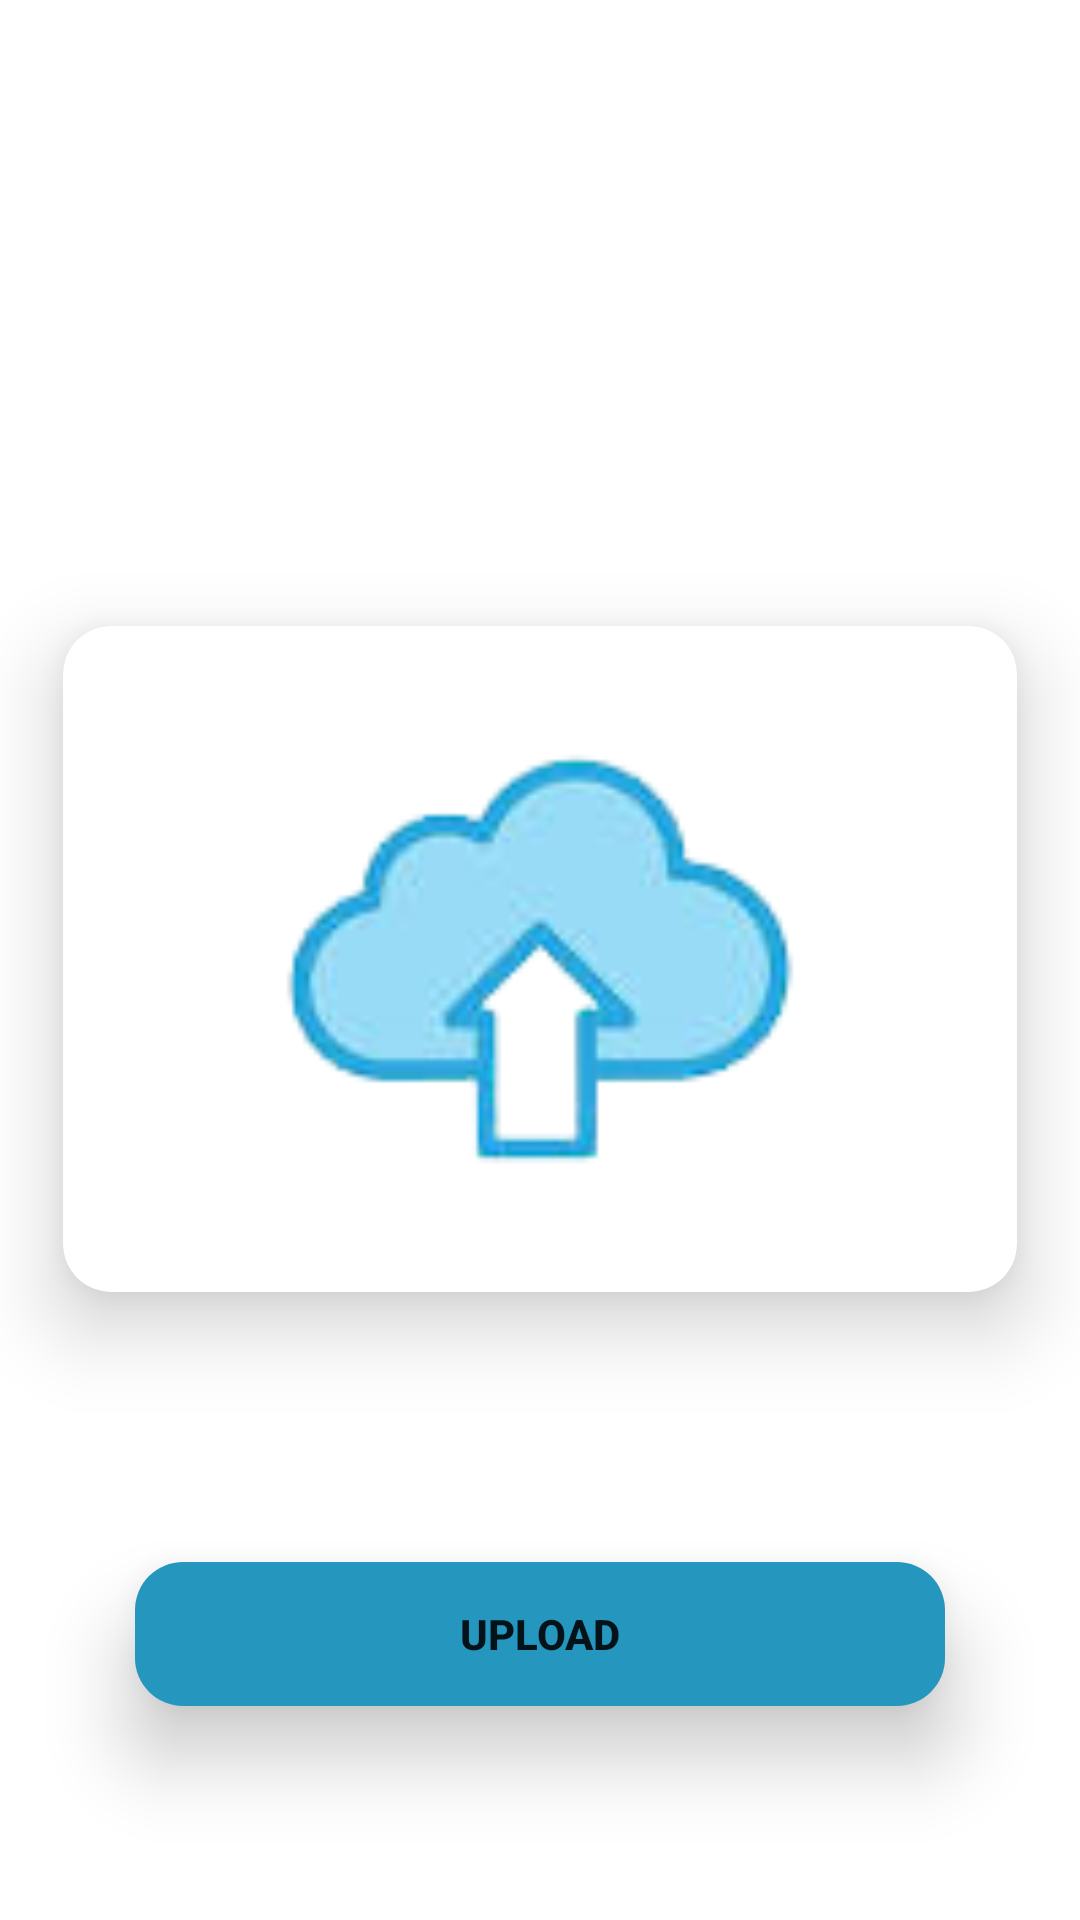

Android layout source for this screen:
<!-- AndroidManifest.xml: application theme Theme.MentorsApp -->
<!-- res/layout/activity_upload_images.xml -->
<?xml version="1.0" encoding="utf-8"?>
<androidx.constraintlayout.widget.ConstraintLayout xmlns:android="http://schemas.android.com/apk/res/android"
    xmlns:app="http://schemas.android.com/apk/res-auto"
    xmlns:tools="http://schemas.android.com/tools"
    android:layout_width="match_parent"
    android:layout_height="match_parent"
    tools:context=".UploadImages">
    <com.google.android.material.card.MaterialCardView
        android:id="@+id/imageCardView"
        android:layout_width="0dp"
        android:layout_height="280dp"
        android:layout_marginBottom="32dp"
        app:cardCornerRadius="16dp"
        app:cardElevation="16dp"
        app:cardUseCompatPadding="true"
        app:layout_constraintBottom_toTopOf="@+id/materialCardView2"
        app:layout_constraintEnd_toEndOf="parent"
        app:layout_constraintHorizontal_bias="0.5"
        app:layout_constraintStart_toStartOf="parent">

        <androidx.constraintlayout.widget.ConstraintLayout
            android:layout_width="match_parent"
            android:layout_height="match_parent">

            <ImageView
                android:id="@+id/imageView"
                android:layout_width="0dp"
                android:layout_height="0dp"
                app:layout_constraintBottom_toBottomOf="parent"
                app:layout_constraintEnd_toEndOf="parent"
                app:layout_constraintHorizontal_bias="0.0"
                app:layout_constraintStart_toStartOf="parent"
                app:layout_constraintTop_toTopOf="parent"
                app:layout_constraintVertical_bias="0.0"
                app:srcCompat="@drawable/image_upload" />


        </androidx.constraintlayout.widget.ConstraintLayout>

    </com.google.android.material.card.MaterialCardView>


    <com.google.android.material.card.MaterialCardView
        android:id="@+id/materialCardView2"
        android:layout_width="0dp"
        android:layout_height="wrap_content"
        android:layout_marginHorizontal="24dp"
        android:layout_marginBottom="-16dp"
        app:cardCornerRadius="16dp"
        app:cardElevation="16dp"
        app:cardUseCompatPadding="true"
        app:layout_constraintBottom_toTopOf="@+id/materialCardView3"
        app:layout_constraintEnd_toEndOf="parent"
        app:layout_constraintStart_toStartOf="parent">


        <androidx.appcompat.widget.AppCompatButton
            android:id="@+id/uploadBtn"
            android:layout_width="match_parent"
            android:layout_height="match_parent"
            android:background="@color/blue"
            android:text="Upload"
            android:foreground="?attr/selectableItemBackground"
            android:textAllCaps="true"
            android:textStyle="bold" />

    </com.google.android.material.card.MaterialCardView>

    <com.google.android.material.card.MaterialCardView
        android:id="@+id/materialCardView3"
        android:layout_width="0dp"
        android:layout_height="wrap_content"
        android:layout_marginHorizontal="24dp"

        app:cardCornerRadius="16dp"
        app:cardElevation="16dp"
        app:cardUseCompatPadding="true"
        app:layout_constraintBottom_toBottomOf="parent"
        app:layout_constraintEnd_toEndOf="parent"
        app:layout_constraintHorizontal_bias="0.5"
        app:layout_constraintStart_toStartOf="parent">












    </com.google.android.material.card.MaterialCardView>



    <ProgressBar
        android:id="@+id/progBarshow"
        android:layout_width="wrap_content"
        android:layout_height="wrap_content"
        android:visibility="gone"
        android:indeterminateTint="@color/light_blue"
        app:layout_constraintBottom_toTopOf="@+id/materialCardView2"
        app:layout_constraintEnd_toEndOf="parent"
        app:layout_constraintHorizontal_bias="0.5"
        app:layout_constraintStart_toStartOf="parent"
        app:layout_constraintTop_toBottomOf="@+id/imageCardView" />

</androidx.constraintlayout.widget.ConstraintLayout>
<!-- resources referenced by this layout -->
<resources>
  <color name="blue">#2596be</color>
  <color name="light_blue">#ADD8E6</color>
  <!-- drawable image_upload: png bitmap (drawable, 9687 bytes) -->
  <style name="Theme.MentorsApp" parent="Theme.MaterialComponents.DayNight.NoActionBar">
          
          <item name="colorPrimary">@color/purple_500</item>
          <item name="colorPrimaryVariant">@color/purple_700</item>
          <item name="colorOnPrimary">@color/white</item>
          
          <item name="colorSecondary">@color/teal_200</item>
          <item name="colorSecondaryVariant">@color/teal_700</item>
          <item name="colorOnSecondary">@color/black</item>
          
          <item name="android:statusBarColor">?attr/colorPrimaryVariant</item>
          
      </style>
  <color name="purple_500">#6624DB</color>
  <color name="purple_700">#FF3700B3</color>
  <color name="white">#FFFFFFFF</color>
  <color name="teal_200">#FF03DAC5</color>
  <color name="teal_700">#FF018786</color>
  <color name="black">#FF000000</color>
</resources>
